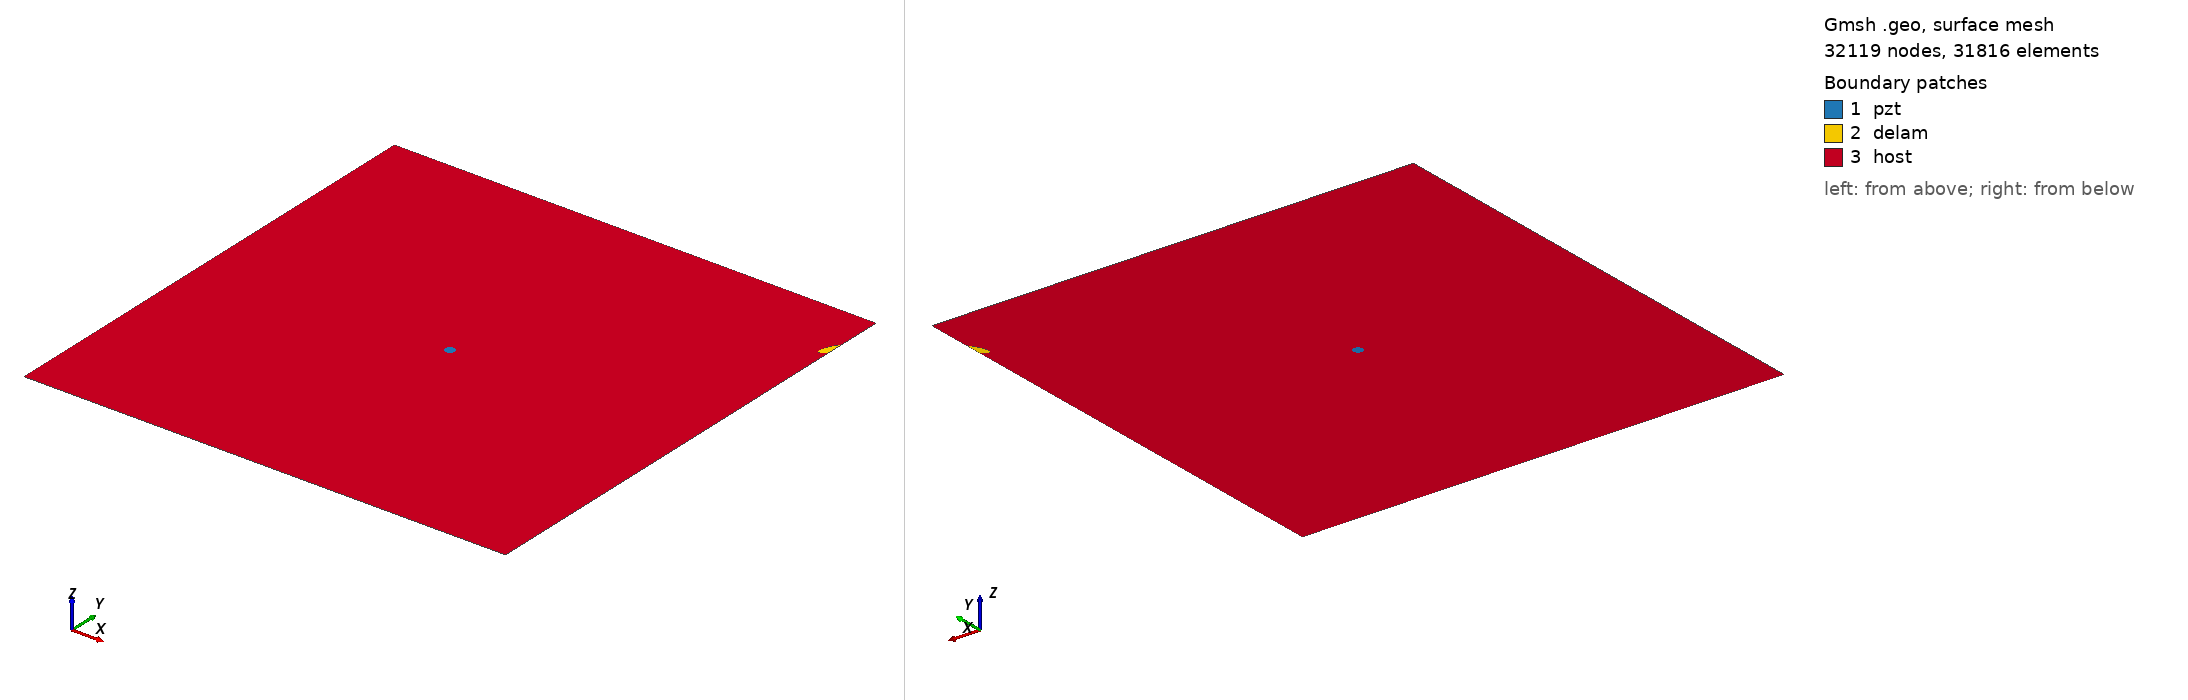

Gmsh geometry script, surface-meshed: 32119 nodes, 31816 surface elements. Boundary patches (legend numbers): 1 pzt, 2 delam, 3 host. Left view from above one corner, right view from below the opposite corner. Legend entries are the model's physical surfaces. The drawing asked Gmsh for element sizes between 1% and 20% of the model's largest extent; the script's own settings can give other sizes.

=== m2_370_delam1_position_no_90_a_15mm_b_5mm_angle_60.geo (drawn) ===
SetFactory("OpenCASCADE");
L=0.500000; 
W=0.500000; 
a=0.015000; 
b=0.005000; 
x=0.500000; 
y=0.444444; 
alpha=0.333333 *Pi; 
r=0.005000; 
xpzt=0.250000; 
ypzt=0.250000; 
//+
Point(1) = {0, 0, 0, 1.0};
//+
Point(2) = {L, 0, 0, 1.0};
//+
Point(3) = {L, W, 0, 1.0};
//+
Point(4) = {0, W, 0, 1.0};
//+
Line(1) = {1, 2};
//+
Line(2) = {2, 3};
//+
Line(3) = {3, 4};
//+
Line(4) = {4, 1};
//+
Circle(5) = {xpzt, ypzt, -0, r, 0, 2*Pi};
//+
Ellipse(6) = {x, y, -0, a, b, 0, 2*Pi};
//+
Rotate {{0, 0, 1}, {x, y, 0}, alpha} {
  Curve{6}; 
}
//+
BooleanDifference{ Curve{6}; Delete; }{ Curve{2}; }
//+
Delete {
  Curve{6}; 
}
//Delete {
//  Curve{8}; 
//}
//+
Delete {
  Curve{2}; 
}
//+
Line(9) = {7, 8};
//+
Line(10) = {2, 8};
//+
Line(11) = {7, 3};
//+
Curve Loop(1) = {5};
//+
Plane Surface(1) = {1};
//+
Curve Loop(2) = {9, 7};
//+
Plane Surface(2) = {2};
//+
Curve Loop(3) = {10, -7, 11, 3, 4, 1};
//+
Curve Loop(4) = {5};
//+
Plane Surface(3) = {3, 4};
//+
Point(9) = {xpzt, ypzt, 0, 1.0};
//+
Point{9} In Surface {1};// mesh node at centre of pzt
//+
Physical Surface("pzt") = {1};
//+
Physical Surface("delam") = {2};
//+
Physical Surface("host") = {3};

Mesh.Algorithm = 6; // Frontal
Mesh.CharacteristicLengthFactor = 0.070000;
Mesh.CharacteristicLengthMin = 0.001000;
Mesh.CharacteristicLengthMax = 0.200000;
Mesh.RecombineAll = 1; // Apply recombination algorithm
Mesh.SubdivisionAlgorithm = 1; // 1: all quadrangles
Mesh.Smoothing = 1;
